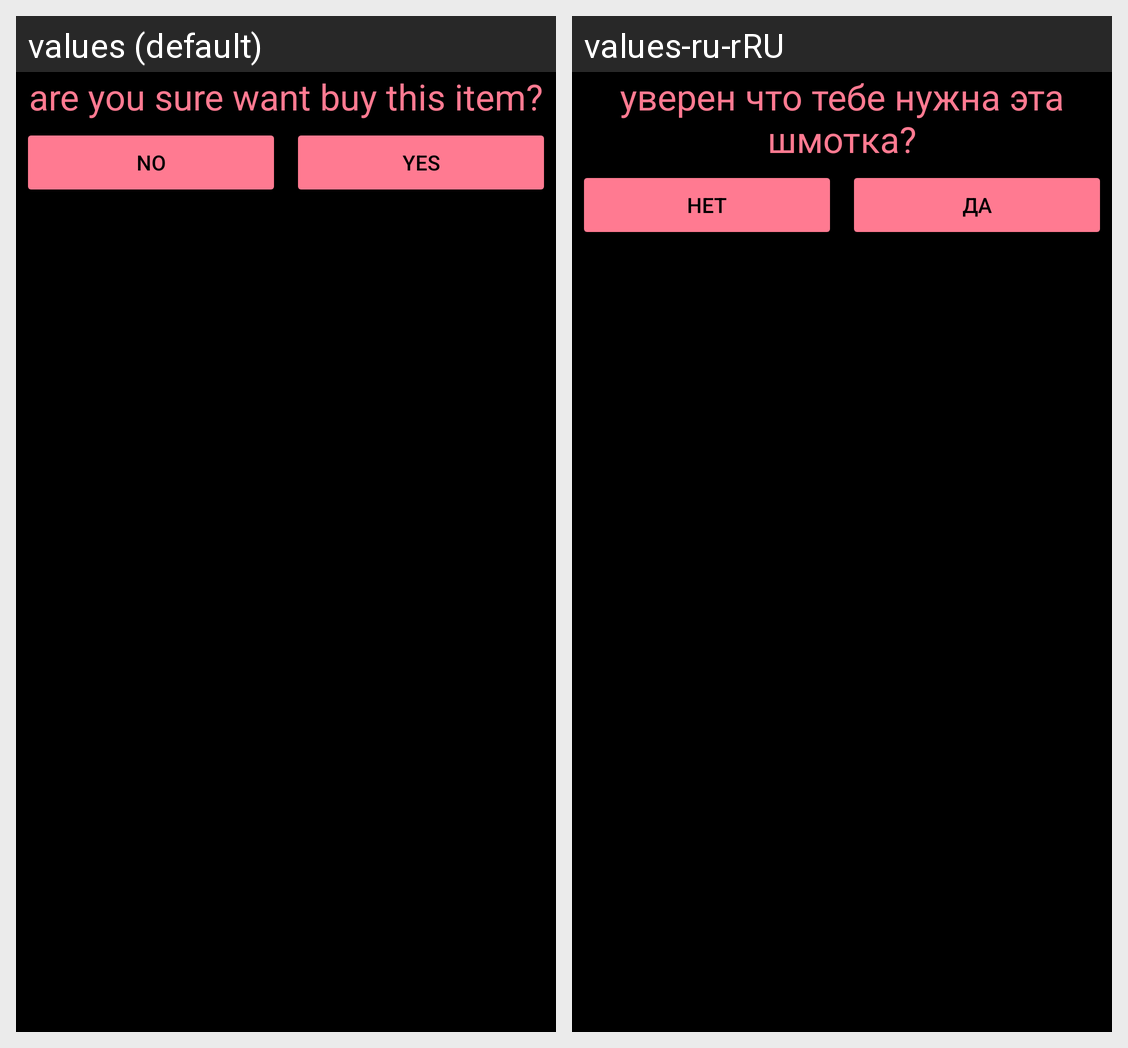

Here is an Android app screen in its default locale and in the app's own translations. Write out the translated-string differences for the strings that appear on this screen.
Android screen res/layout/activity_shop_popup.xml rendered under 2 locales, left to right: values (default), values-ru-rRU. Device: Nexus 5 (rendered at 1080×1920; each locale shown at half size, 540×960, under a caption strip naming it); theme AppTheme.Popup.
Strings drawn on this screen, with the default value and each locale's value (text and hints the layout hard-codes, and strings that could not be matched under every locale, appear in the picture but are not listed):

are_you_sure_want_by_this_item
  values: are you sure want buy this item?
  values-ru-rRU: уверен что тебе нужна эта шмотка?

no
  values: No
  values-ru-rRU: Нет

yes
  values: Yes
  values-ru-rRU: Да
